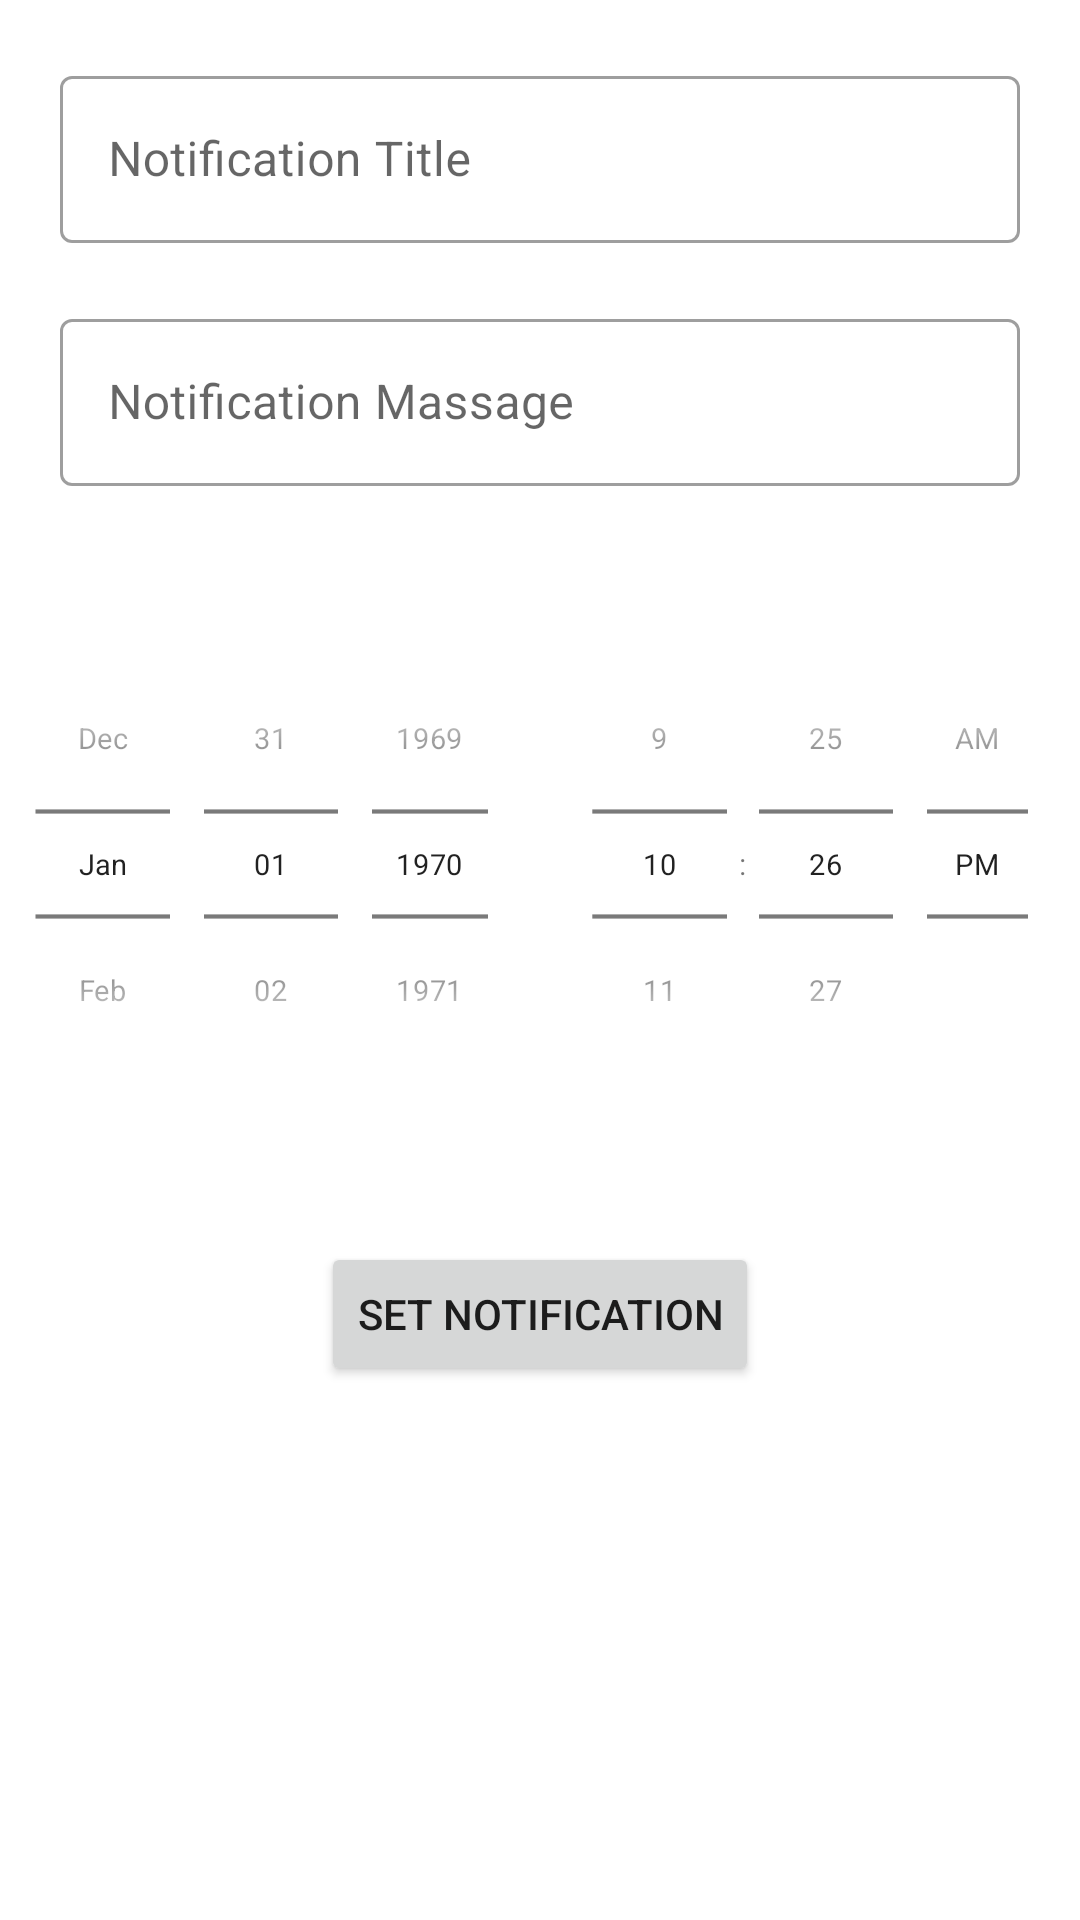

The Android layout XML behind this screen, and the referenced resources:
<!-- AndroidManifest.xml: application theme Theme.ElderlyCareApp -->
<!-- res/layout/activity_notifications.xml -->
<?xml version="1.0" encoding="utf-8"?>
<androidx.constraintlayout.widget.ConstraintLayout xmlns:android="http://schemas.android.com/apk/res/android"
    xmlns:tools="http://schemas.android.com/tools"
    android:layout_width="match_parent"
    android:layout_height="match_parent">


    <LinearLayout
        android:layout_width="match_parent"
        android:layout_height="match_parent"
        android:orientation="vertical"
        tools:context=".NotificationsActivity">


        <com.google.android.material.textfield.TextInputLayout
            android:layout_width="match_parent"
            android:layout_height="wrap_content"
            android:paddingHorizontal="20dp"
            android:layout_marginTop="20dp"
            style="@style/Widget.MaterialComponents.TextInputLayout.OutlinedBox">

            <com.google.android.material.textfield.TextInputEditText
                android:id="@+id/notifyTitle"
                android:layout_width="match_parent"
                android:layout_height="wrap_content"
                android:hint="@string/notification_title" />

        </com.google.android.material.textfield.TextInputLayout>

        <com.google.android.material.textfield.TextInputLayout
            android:layout_width="match_parent"
            android:layout_height="wrap_content"
            android:paddingHorizontal="20dp"
            android:layout_marginTop="20dp"
            style="@style/Widget.MaterialComponents.TextInputLayout.OutlinedBox">

            <com.google.android.material.textfield.TextInputEditText
                android:id="@+id/notifyMassage"
                android:layout_width="match_parent"
                android:layout_height="wrap_content"
                android:hint="@string/notification_massage" />

        </com.google.android.material.textfield.TextInputLayout>

        <LinearLayout
            android:layout_width="match_parent"
            android:layout_height="wrap_content"
            android:layout_marginTop="20dp">

            <DatePicker
                android:id="@+id/datePicker"
                android:layout_width="0dp"
                android:layout_weight="1"
                android:layout_height="wrap_content"
                android:datePickerMode="spinner"
                android:calendarViewShown="false"
                android:layout_gravity="center"
                android:scaleY="0.7"
                android:scaleX="0.7"
                android:layout_marginLeft="-30dp"
                android:layout_marginRight="-30dp" />
            <TimePicker
                android:id="@+id/timePicker"
                android:layout_width="0dp"
                android:layout_weight="1"
                android:layout_height="wrap_content"
                android:timePickerMode="spinner"
                android:layout_gravity="center"
                android:scaleY="0.7"
                android:scaleX="0.7"
                android:layout_marginLeft="-30dp"
                android:layout_marginRight="-30dp"/>
        </LinearLayout>

        <Button
            android:id="@+id/notifyBtn"
            android:layout_marginTop="20dp"
            android:layout_gravity="center"
            android:text="@string/set_notification"
            android:layout_width="wrap_content"
            android:layout_height="wrap_content"/>

    </LinearLayout>
</androidx.constraintlayout.widget.ConstraintLayout>
<!-- resources referenced by this layout -->
<resources>
  <string name="notification_massage">Notification Massage</string>
  <string name="notification_title">Notification Title</string>
  <string name="set_notification">Set Notification</string>
  <style name="Theme.ElderlyCareApp" parent="Theme.MaterialComponents.DayNight.DarkActionBar">
          
          <item name="colorPrimary">@color/purple_500</item>
          <item name="colorPrimaryVariant">@color/purple_700</item>
          <item name="colorOnPrimary">@color/white</item>
          
          <item name="colorSecondary">@color/teal_200</item>
          <item name="colorSecondaryVariant">@color/teal_700</item>
          <item name="colorOnSecondary">@color/black</item>
          
          <item name="android:statusBarColor" tools:targetApi="l">?attr/colorPrimaryVariant</item>
          
      </style>
  <color name="purple_500">#FF6200EE</color>
  <color name="purple_700">#FF3700B3</color>
  <color name="white">#FFFFFFFF</color>
  <color name="teal_200">#FF03DAC5</color>
  <color name="teal_700">#FF018786</color>
  <color name="black">#FF000000</color>
</resources>
